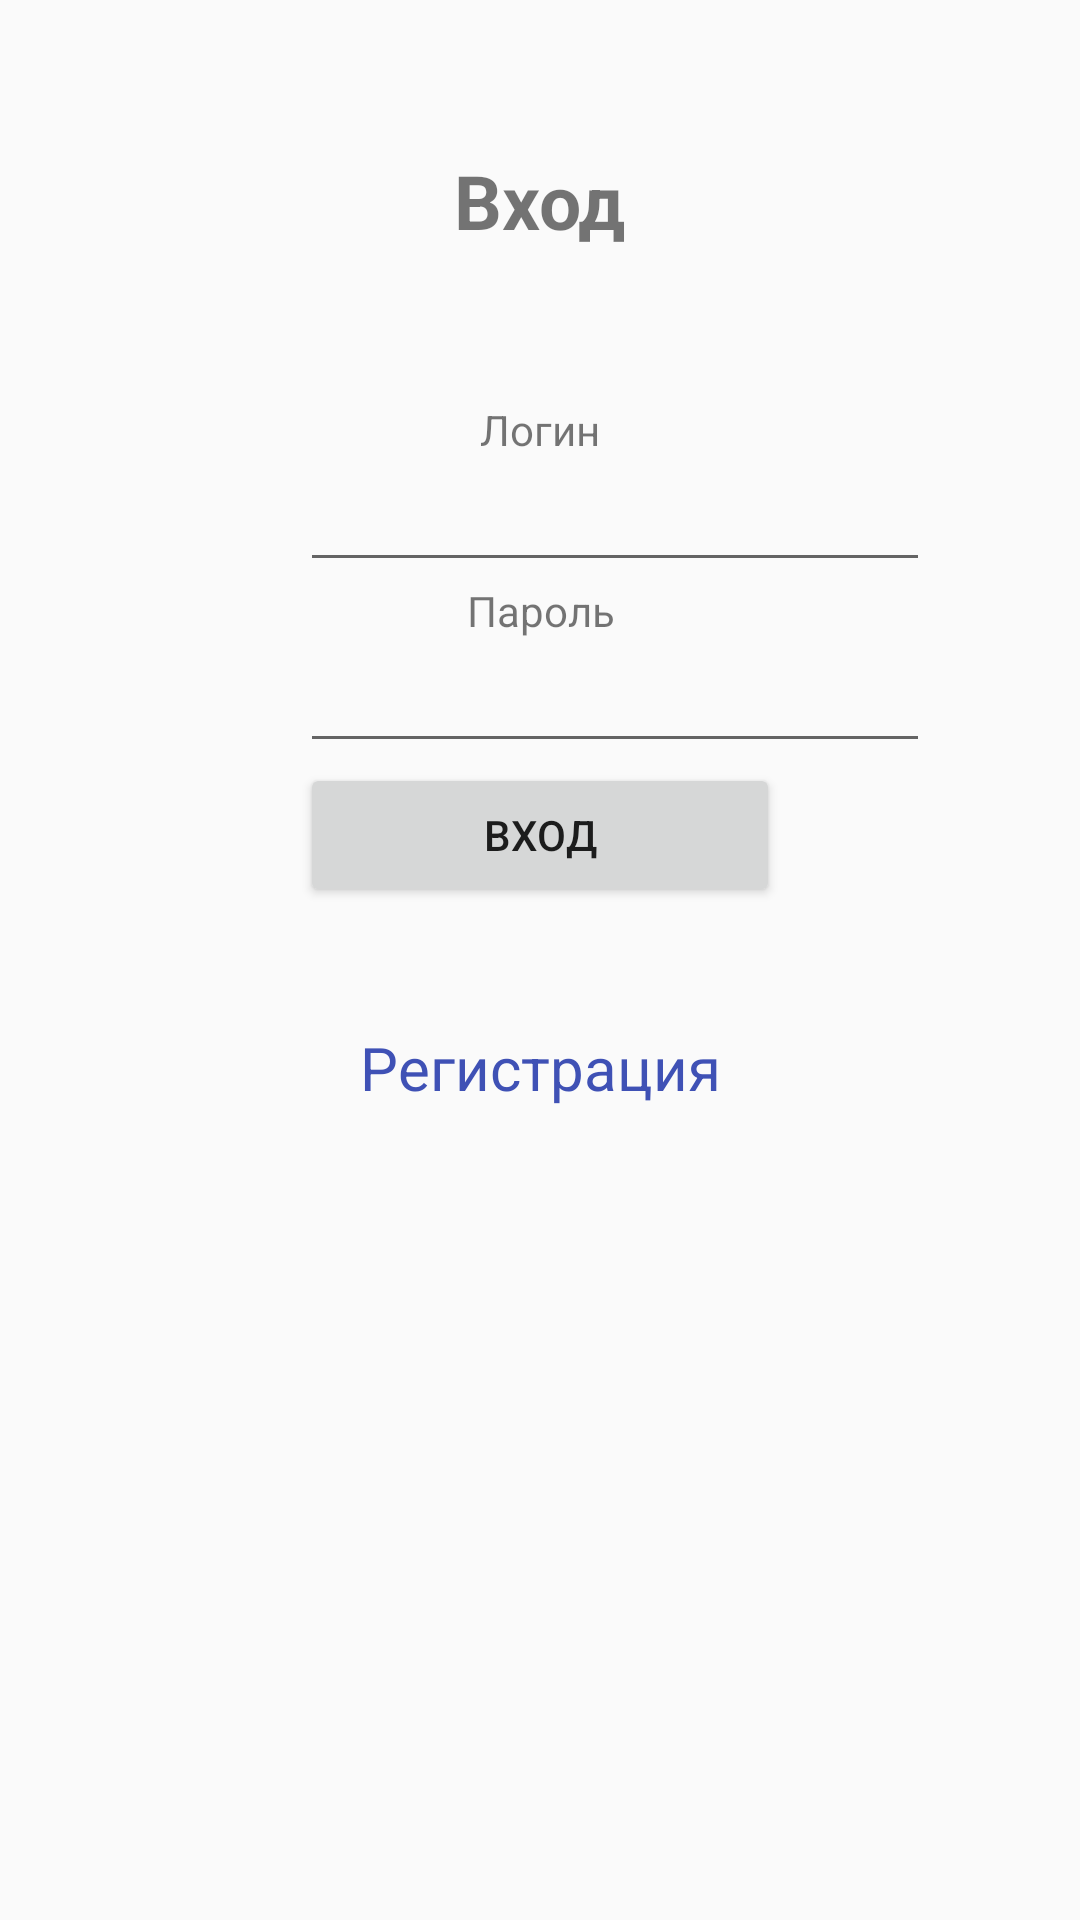

Layout XML and referenced resources for this Android screen:
<!-- AndroidManifest.xml: application theme AppTheme -->
<!-- res/layout/activity_login.xml -->
<?xml version="1.0" encoding="utf-8"?>
<LinearLayout xmlns:android="http://schemas.android.com/apk/res/android"
    xmlns:tools="http://schemas.android.com/tools"
    android:layout_width="match_parent"
    android:layout_height="match_parent"
    android:orientation="vertical"
    android:id="@+id/loginLayout"
    android:theme="@style/MaterialTheme.Light">

    <TextView
        android:id="@+id/loginscrn"
        android:layout_width="wrap_content"
        android:layout_height="wrap_content"
        android:layout_gravity="center"
        android:layout_marginTop="50dp"
        android:paddingBottom="50dp"
        android:text="Вход"
        android:textSize="25dp"
        android:textStyle="bold" />


    <TextView
        android:id="@+id/secTxt"
        android:layout_width="match_parent"
        android:layout_height="wrap_content"
        android:layout_marginLeft="100dp"
        android:layout_marginRight="100dp"
        android:gravity="center"
        android:text="Логин" />

    <EditText
        android:id="@+id/txtEmail"
        android:layout_width="wrap_content"
        android:layout_height="wrap_content"
        android:layout_marginLeft="100dp"
        android:ems="10" />

    <TextView
        android:id="@+id/thirdTxt"
        android:layout_width="match_parent"
        android:layout_height="wrap_content"
        android:layout_marginLeft="100dp"
        android:layout_marginRight="100dp"
        android:gravity="center"
        android:text="Пароль" />

    <EditText
        android:id="@+id/txtPwd"
        android:layout_width="wrap_content"
        android:layout_height="wrap_content"
        android:layout_marginLeft="100dp"
        android:ems="10"
        android:inputType="textPassword" />

    <Button
        android:id="@+id/btnLogin"
        android:layout_width="match_parent"
        android:layout_height="wrap_content"
        android:layout_marginLeft="100dp"
        android:layout_marginRight="100dp"
        android:gravity="center"
        android:text="ВХОД" />

    <TextView
        android:id="@+id/lnkReg"
        android:layout_width="match_parent"
        android:layout_height="wrap_content"
        android:layout_marginTop="40dp"
        android:gravity="center"
        android:onClick="test"
        android:text="Регистрация"
        android:textColor="#3F51B5"
        android:textSize="20dp" />
</LinearLayout>
<!-- resources referenced by this layout -->
<resources>
  <style name="AppTheme" parent="Theme.AppCompat.Light">
          
          <item name="colorPrimary">@color/colorPrimary</item>
          <item name="colorPrimaryDark">@color/colorPrimaryDark</item>
          <item name="colorAccent">@color/colorAccent</item>
          <item name="windowNoTitle">true</item>
          <item name="windowActionBar">false</item>
      </style>
  <color name="colorPrimary">#008577</color>
  <color name="colorPrimaryDark">#00574B</color>
  <color name="colorAccent">#D81B60</color>
</resources>
